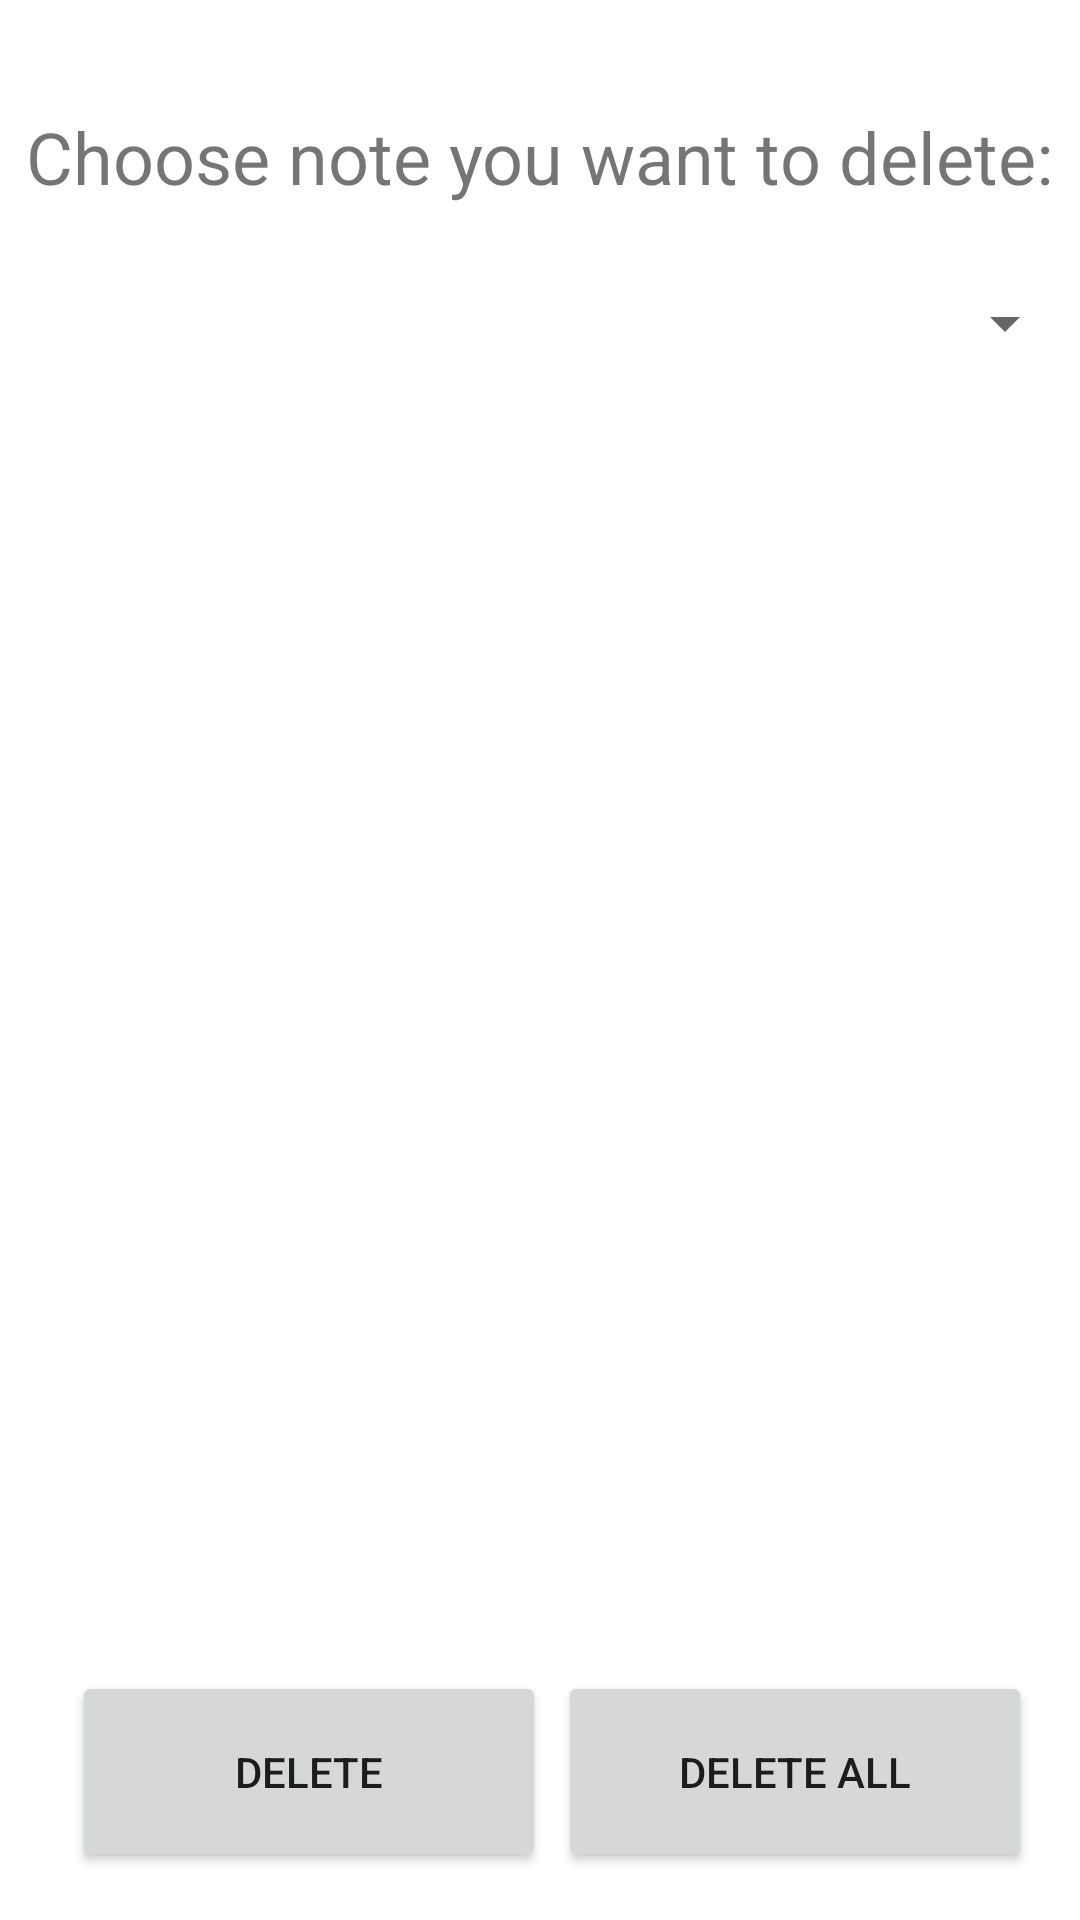

Layout XML and referenced resources for this Android screen:
<!-- AndroidManifest.xml: application theme Theme.4Lab -->
<!-- res/layout/activity_delete_note.xml -->
<?xml version="1.0" encoding="utf-8"?>
<androidx.constraintlayout.widget.ConstraintLayout xmlns:android="http://schemas.android.com/apk/res/android"
    xmlns:app="http://schemas.android.com/apk/res-auto"
    xmlns:tools="http://schemas.android.com/tools"
    android:layout_width="match_parent"
    android:layout_height="match_parent"
    tools:context=".DeleteNoteActivity">

    <Button
        android:id="@+id/bttnDelete"
        android:layout_width="158dp"
        android:layout_height="67dp"
        android:layout_marginStart="24dp"
        android:layout_marginBottom="16dp"
        android:onClick="delete"
        android:text="Delete"
        app:layout_constraintBottom_toBottomOf="parent"
        app:layout_constraintStart_toStartOf="parent" />

    <Button
        android:id="@+id/bttnDeleteAll"
        android:layout_width="158dp"
        android:layout_height="67dp"
        android:layout_marginEnd="16dp"
        android:layout_marginBottom="16dp"
        android:onClick="deleteAll"
        android:text="Delete all"
        app:layout_constraintBottom_toBottomOf="parent"
        app:layout_constraintEnd_toEndOf="parent" />

    <Spinner
        android:id="@+id/spinner"
        android:layout_width="358dp"
        android:layout_height="55dp"
        android:layout_marginTop="12dp"
        app:layout_constraintEnd_toEndOf="parent"
        app:layout_constraintHorizontal_bias="0.49"
        app:layout_constraintStart_toStartOf="parent"
        app:layout_constraintTop_toBottomOf="@+id/tvSpinnerText" />

    <TextView
        android:id="@+id/tvSpinnerText"
        android:layout_width="wrap_content"
        android:layout_height="wrap_content"
        android:layout_marginTop="36dp"
        android:text="Choose note you want to delete:"
        android:textSize="24sp"
        app:layout_constraintEnd_toEndOf="parent"
        app:layout_constraintHorizontal_bias="0.492"
        app:layout_constraintStart_toStartOf="parent"
        app:layout_constraintTop_toTopOf="parent" />
</androidx.constraintlayout.widget.ConstraintLayout>
<!-- resources referenced by this layout -->
<resources>
  <style name="Theme.4Lab" parent="Theme.MaterialComponents.DayNight.DarkActionBar">
          
          <item name="colorPrimary">@color/purple_500</item>
          <item name="colorPrimaryVariant">@color/purple_700</item>
          <item name="colorOnPrimary">@color/white</item>
          
          <item name="colorSecondary">@color/teal_200</item>
          <item name="colorSecondaryVariant">@color/teal_700</item>
          <item name="colorOnSecondary">@color/black</item>
          
          <item name="android:statusBarColor">?attr/colorPrimaryVariant</item>
          
      </style>
  <!-- not gathered from this repository: default colours our renderer supplied (Android Studio template values) -->
  <color name="purple_500">#FF6200EE</color>
  <color name="purple_700">#FF3700B3</color>
  <color name="teal_200">#FF03DAC5</color>
  <color name="teal_700">#FF018786</color>
  <color name="black">#FF000000</color>
  <color name="white">#FFFFFFFF</color>
</resources>
